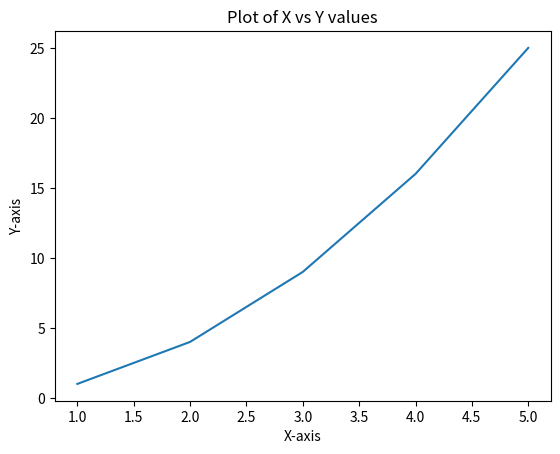

Write Python code to recreate this figure.
import matplotlib.pyplot as plt
import numpy as np

x_values = [1, 2, 3, 4, 5]
y_values = [i * i for i in x_values]

plt.plot(x_values, y_values)
plt.xlabel('X-axis')
plt.ylabel('Y-axis')
plt.title('Plot of X vs Y values')
plt.show()
